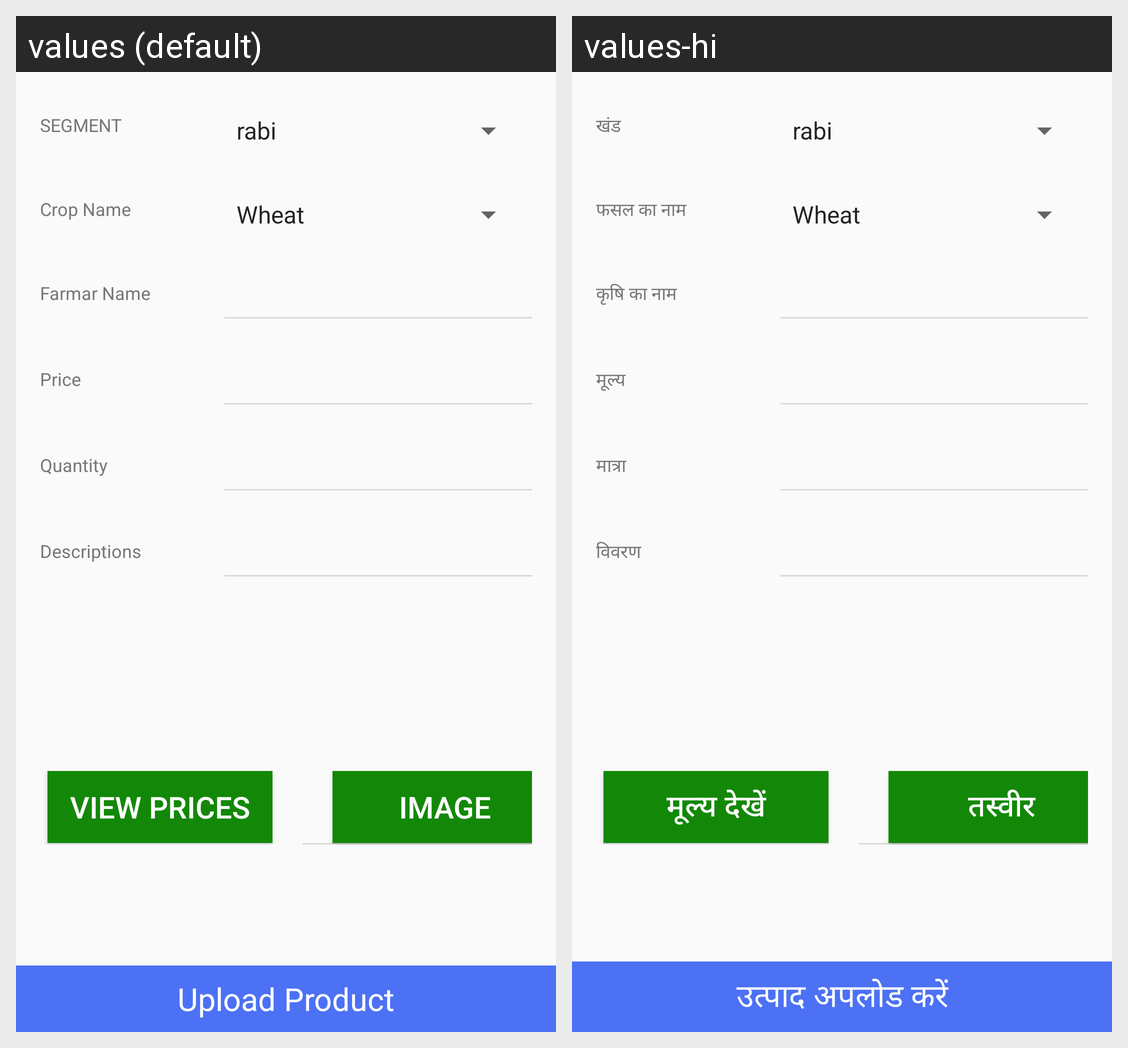

This grid shows one Android layout under two languages. Give, for every string resource on the screen, its name, the default text and each shown locale's text.
Android screen res/layout/activity_farmer.xml rendered under 2 locales, left to right: values (default), values-hi. Device: Nexus 5 (rendered at 1080×1920; each locale shown at half size, 540×960, under a caption strip naming it); theme AppTheme.
Strings drawn on this screen, with the default value and each locale's value (text and hints the layout hard-codes, and strings that could not be matched under every locale, appear in the picture but are not listed):

name_two
  values: SEGMENT
  values-hi: खंड

name_three
  values: Crop Name
  values-hi: फसल का नाम

name_four
  values: Farmar Name
  values-hi: कृषि का नाम

name_five
  values: Price
  values-hi: मूल्य

name_six
  values: Quantity
  values-hi: मात्रा

name_seven
  values: Descriptions
  values-hi: विवरण

name_eight
  values: VIEW PRICES
  values-hi: मूल्य देखें

name_nine
  values: IMAGE
  values-hi: तस्वीर

name_ten
  values: Upload Product
  values-hi: उत्पाद अपलोड करें
